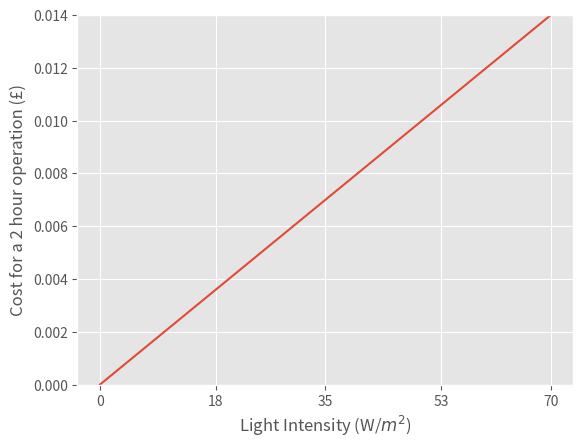

The matplotlib source for this figure:
import matplotlib.pyplot as plt

costArray = []
# We created a cost array to input all the costs we calculate for the different Light Intensities
# and pulsing frequencies we want to test

def Cost(L):

    # L represents the price per hour for each light intensity we tested

    P=2
    cost = L * P
    # Cost for operating our Light Induced Technology for 2 hours

    costArray.append(cost)

    return cost

L_range = [ 0, 0.0018, 0.0035, 0.0053, 0.007]
#L_range array represents the price per hour for: [ 0 W/m^2, 10 W/m^2, 20 W/m^2, 30 W/m^2, 40 W/m^2, 50 W/m^2, 60 W/m^2, 70 W/m^2]

for L in L_range:
    finalCost = Cost(L)

print(costArray)

plt.style.use('ggplot')
plt.plot(L_range, costArray)
x=L_range
my_xticks = ['0', '18', '35', '53', '70']
plt.xticks(x, my_xticks)
plt.ylabel('Cost for a 2 hour operation (£)')
plt.xlabel('Light Intensity (W/$m^2$)')
plt.ylim((0,0.014))
plt.show()